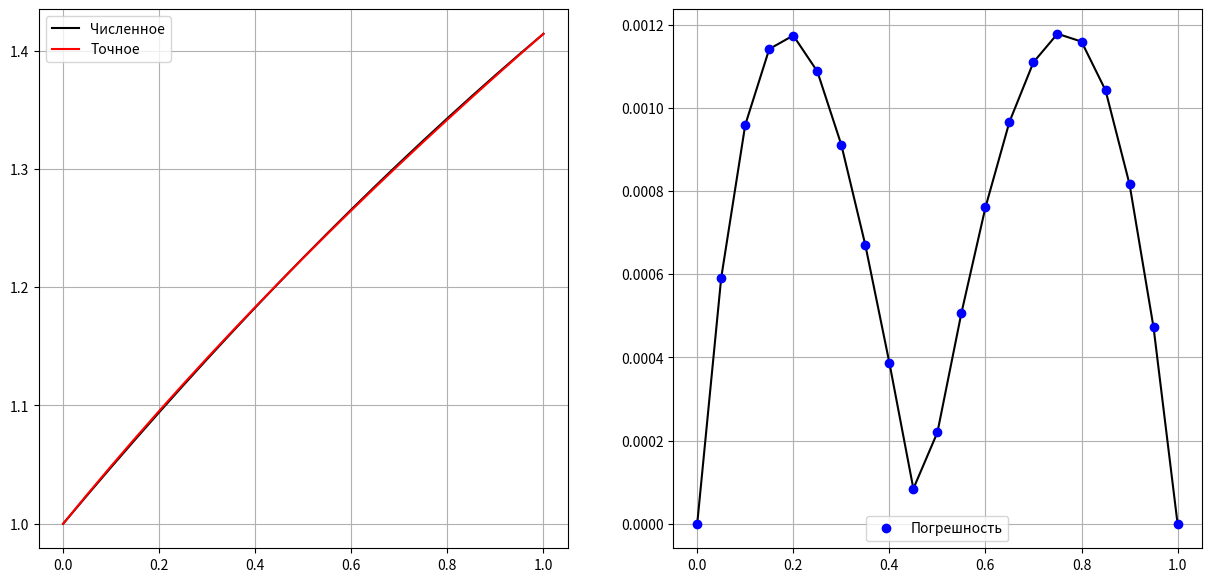

Write the Python code that produced this figure.
import matplotlib.pyplot as plt
import numpy as np
import sympy as sp


def P(x_):
    return 1 / 2 / (x_ + 1)


def Q(x_):
    return -1


def F(x_):
    return - 1 * sp.sqrt(x_ + 1)


def phi0(x):
    return (sp.sqrt(2) - 1) * x + 1


def phi0_df(x):
    return (sp.sqrt(2) - 1)


def phik(k, x):
    return x**k * (1 - x)


def phik_df(k, x):
    return k * x**(k-1) * (1 - x) - x**k


def numerical(ci, x_):
    sigma = 0.0
    for i in range(len(ci)):
        sigma += ci[i] * (phik(k, x).subs({k: i + 1, x: x_}).evalf())
    return (phi0(x).subs(x, x_).evalf() + sigma).evalf()


def exact(x_):
    return np.sqrt(x_ + 1)


def equation(u):
    return sp.diff(u, x, 2) + P * sp.diff(u, x, 1) + Q * u - F


# Параметры 
# n - кол-во Ck
# N - ков-во разбиений
n = 1
a = 0
b = 1
N = 20

x = sp.Symbol('x')
k = sp.Symbol('k')
C = sp.IndexedBase('C')
j = sp.symbols('j', cls=sp.Idx)
u = sp.Symbol('u')

F = F(sp.Symbol('x'))
Q = Q(sp.Symbol('x'))
P = P(sp.Symbol('x'))

xi = np.linspace(a, b, N + 1)

print("\nphi0    = ", phi0(x))
print("phi0_df = ", phi0_df(x))
print("phik    =", phik(k, x))
print("phik_df =", phik_df(k, x))

# Задаем количество C_k
C_k = [C[j] for j in range(0, n)]
print("\nC_k = ", C_k)

sigma_str = ""
for i in range(0, n):
    sigma_str += str(C_k[i] * phik(k, x).subs(k, i + 1))
    if i != n - 1:
        sigma_str += " + "
sigma_phik = eval(sigma_str)
print("sigma_phik = ", sigma_phik)  

# Решение u в виде(4)
ux = phi0(x) + sigma_phik
print("\nu(x) = ", ux)

# R(x, C1, ..., Cn)
R = equation(ux)
print("\nR(x, C1, ..., Cn) = ", R)

# СЛАУ 
systemCi = []
for i in range(1, n + 1):
    systemCi.append(sp.simplify(sp.integrate(phik(k, x).subs(k, i) * R, (x, a, b))).evalf())
print("\nsystemCi =", systemCi)

# Решение СЛАУ
systemCi_sol = list(sp.linsolve(systemCi, [C_k[i] for i in range(0, n)]))[0]

print()
for i in range(0, n):
    print("C{0}".format(i) ," = ", systemCi_sol[i])

# Численное решение
u_numerical = []
for i in range(N + 1):
    u_numerical.append(numerical(systemCi_sol, xi[i]))
print("\nu_numerical: ", u_numerical)

# Точное решение
u_exact = []
for i in range(N + 1):
    u_exact.append(exact(xi[i]))
print("\nu_exact: ", u_exact)

# Невязка
error = []
for i in range(N + 1):
    error.append(abs(u_exact[i] - u_numerical[i]))
print("\nerror : ", error)

# Визуализация
plt.figure(figsize=(15, 7))
sp = plt.subplot(121)

plt.plot(xi, u_numerical, 'k', label="Численное")
plt.plot(xi, u_exact, 'red', label="Точное")
plt.legend()
plt.grid(True)

sp = plt.subplot(122)
plt.plot(xi, error, 'black')
plt.plot(xi, error, 'bo', label="Погрешность")

plt.legend()
plt.grid(True)
plt.show()
